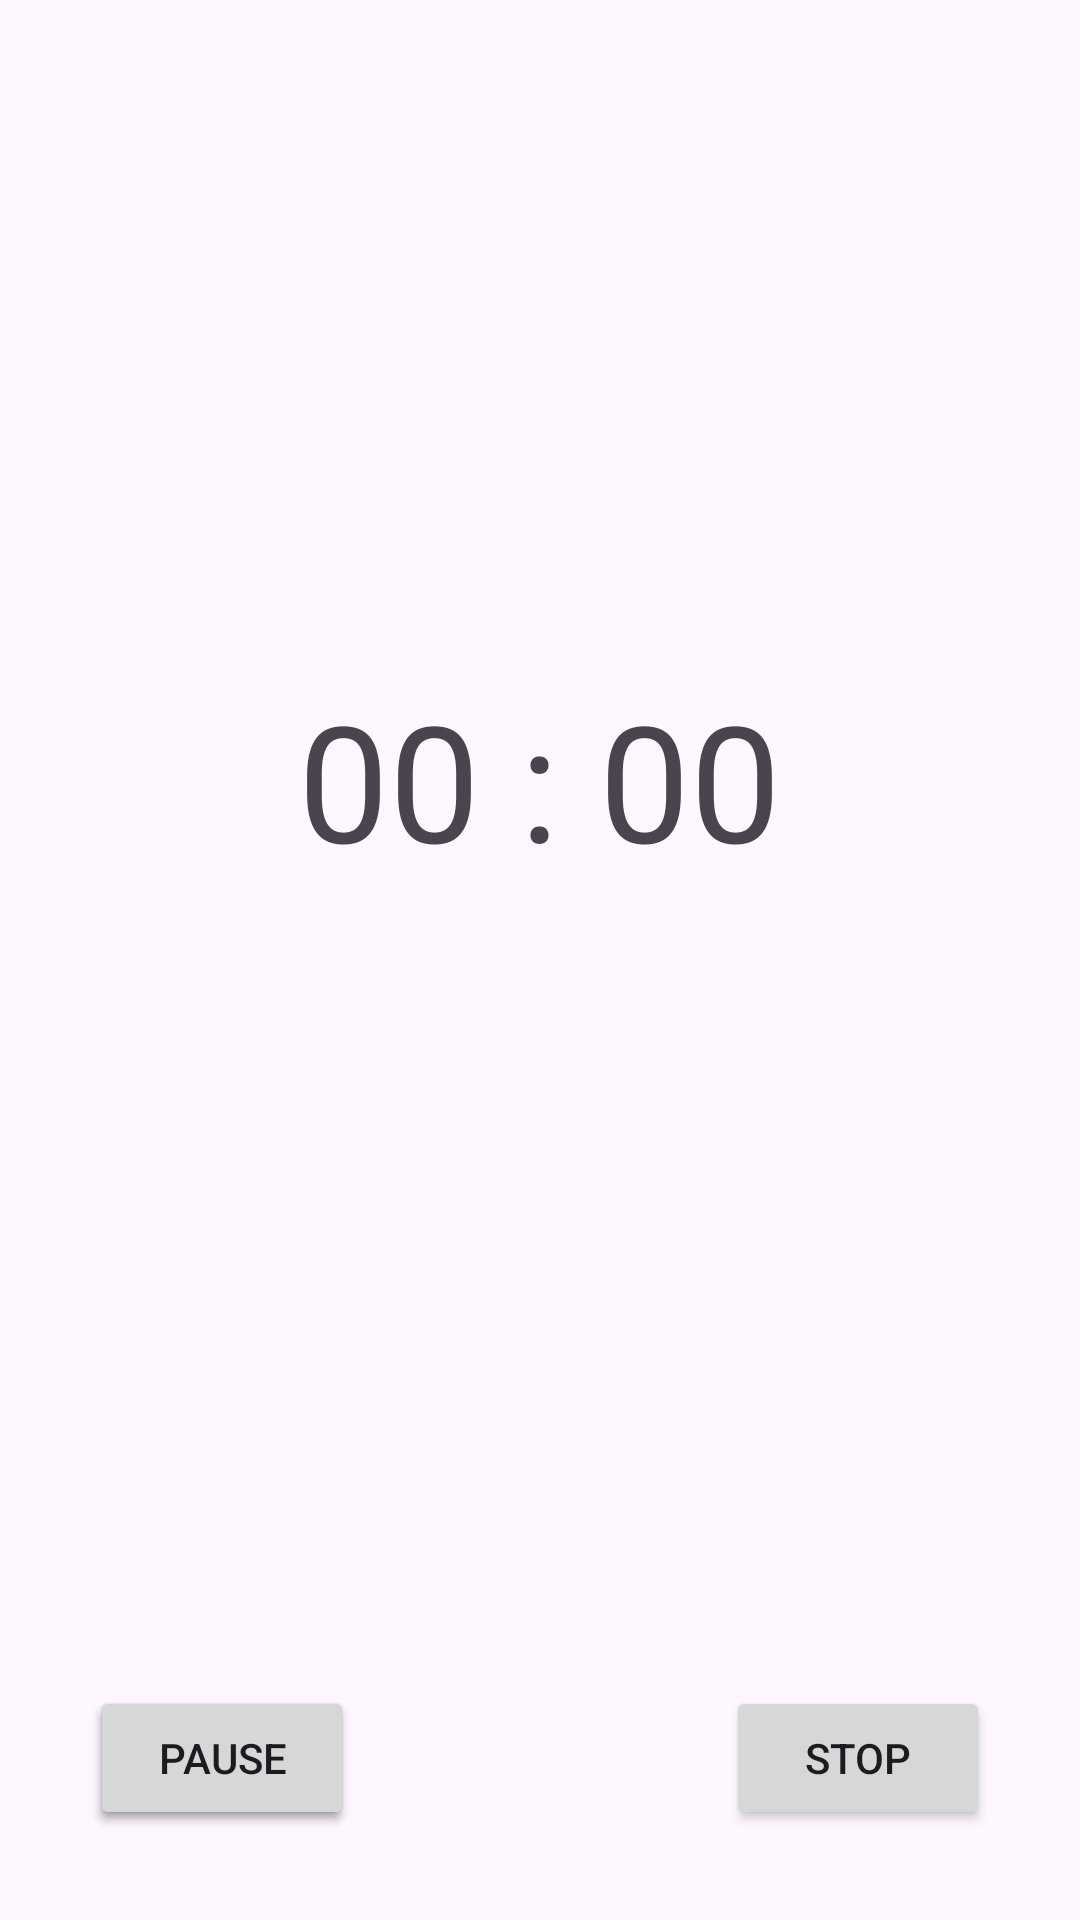

Reconstruct the res/layout file that produces this screen, plus the resources it refers to.
<!-- AndroidManifest.xml: application theme Theme.PomodoroASMR -->
<!-- res/layout/fragment_play_session.xml -->
<?xml version="1.0" encoding="utf-8"?>
<FrameLayout xmlns:android="http://schemas.android.com/apk/res/android"
    xmlns:tools="http://schemas.android.com/tools"
    android:layout_width="match_parent"
    android:layout_height="match_parent"
    tools:context=".PlaySessionFragment">
    <LinearLayout
        android:layout_width="match_parent"
        android:layout_height="match_parent"
        android:orientation="vertical"
        android:padding="10dp"
        >

        <Space
            android:layout_width="match_parent"
            android:layout_height="0dp"
            android:layout_weight="1"/>

        <LinearLayout
            android:layout_width="match_parent"
            android:layout_height="wrap_content"
            android:orientation="horizontal"
            android:gravity="center_horizontal"
            android:padding="10dp"
            >

            <TextView
                android:id="@+id/UI_minutes_text_label"
                android:layout_width="wrap_content"
                android:layout_height="wrap_content"
                android:layout_gravity="center"
                android:textSize="54sp"
                android:text="00"/>

            <TextView
                android:id="@+id/UI_text_label"
                android:layout_width="wrap_content"
                android:layout_height="wrap_content"
                android:layout_gravity="center"
                android:textSize="54sp"
                android:text=" : "/>

            <TextView
                android:id="@+id/UI_seconds_text_label"
                android:layout_width="wrap_content"
                android:layout_height="wrap_content"
                android:layout_gravity="center"
                android:textSize="54sp"
                android:text="00"/>

        </LinearLayout>

        <TextView
            android:id="@+id/UI_period_text_label"
            android:layout_width="match_parent"
            android:layout_height="wrap_content"
            android:gravity="center_horizontal"
            android:textSize="24sp"
            android:text=" "/>

        <Space
            android:layout_width="match_parent"
            android:layout_height="0dp"
            android:layout_weight="1"/>

        <LinearLayout
            android:layout_width="match_parent"
            android:layout_height="wrap_content"
            android:orientation="horizontal"
            android:padding="20dp"
            >

            <FrameLayout
                android:layout_width="wrap_content"
                android:layout_height="wrap_content">

                <Button
                    android:id="@+id/start_session_button"
                    android:layout_width="wrap_content"
                    android:layout_height="wrap_content"
                    android:text="Start" />


                <Button
                    android:id="@+id/pause_session_button"
                    android:layout_width="wrap_content"
                    android:layout_height="wrap_content"
                    android:text="Pause" />

            </FrameLayout>

            <Space
                android:layout_width="match_parent"
                android:layout_height="0dp"
                android:layout_weight="1"/>

            <Button
                android:id="@+id/stop_session_button"
                android:layout_width="wrap_content"
                android:layout_height="wrap_content"
                android:text="Stop" />

        </LinearLayout>

    </LinearLayout>

</FrameLayout>
<!-- resources referenced by this layout -->
<resources>
  <style name="Theme.PomodoroASMR" parent="Base.Theme.PomodoroASMR" />
  <style name="Base.Theme.PomodoroASMR" parent="Theme.Material3.DayNight.NoActionBar">
          
          
      </style>
</resources>
